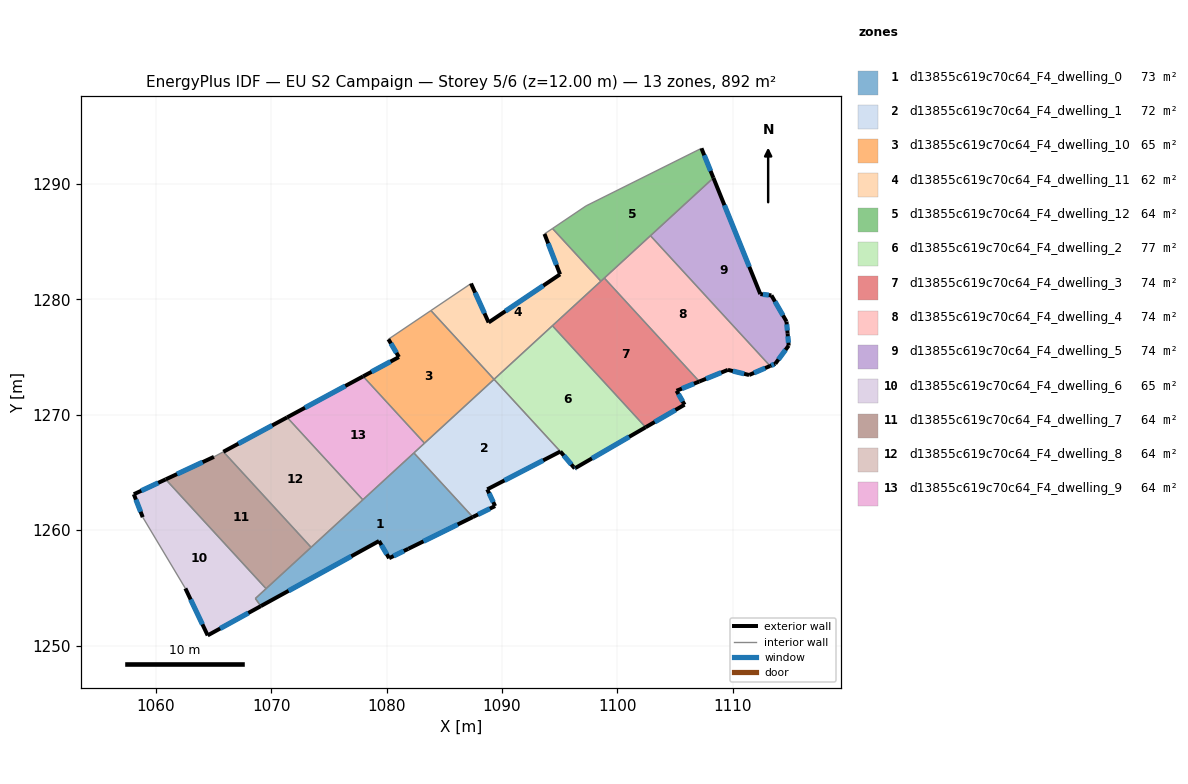
=== STOREY PLAN SPEC (per zone: floor XY polygon, exterior-wall plan segments, windows/doors) ===
zone 1: d13855c619c70c64_F4_dwelling_0  (73.0 m²)
  floor: (1082.36, 1266.70) (1087.46, 1261.14) (1081.87, 1258.38) (1080.21, 1257.57) (1079.34, 1259.06) (1069.09, 1253.42) (1068.62, 1254.08)
  exterior wall: (1081.87, 1258.38) – (1087.46, 1261.14)  [6.2 m]
    window: (1083.19, 1259.03) – (1086.15, 1260.49)  [5.3 m²]
  exterior wall: (1080.21, 1257.57) – (1081.87, 1258.38)  [1.9 m]
    window: (1080.60, 1257.76) – (1081.48, 1258.19)  [1.6 m²]
  exterior wall: (1079.34, 1259.06) – (1080.21, 1257.57)  [1.7 m]
    window: (1079.54, 1258.71) – (1080.00, 1257.92)  [1.5 m²]
  exterior wall: (1069.09, 1253.42) – (1079.34, 1259.06)  [11.7 m]
    window: (1071.50, 1254.74) – (1076.93, 1257.74)  [9.9 m²]
  interior walls: 6
zone 2: d13855c619c70c64_F4_dwelling_1  (71.8 m²)
  floor: (1089.31, 1273.08) (1095.05, 1266.82) (1088.72, 1263.54) (1089.40, 1262.09) (1087.46, 1261.14) (1082.36, 1266.70)
  exterior wall: (1088.72, 1263.54) – (1095.05, 1266.82)  [7.1 m]
    window: (1090.20, 1264.31) – (1093.57, 1266.05)  [6.0 m²]
  exterior wall: (1089.40, 1262.09) – (1088.72, 1263.54)  [1.6 m]
    window: (1089.24, 1262.43) – (1088.88, 1263.20)  [1.4 m²]
  exterior wall: (1087.46, 1261.14) – (1089.40, 1262.09)  [2.2 m]
    window: (1087.92, 1261.36) – (1088.94, 1261.87)  [1.8 m²]
  interior walls: 4
zone 3: d13855c619c70c64_F4_dwelling_10  (65.4 m²)
  floor: (1083.83, 1279.04) (1089.31, 1273.08) (1083.28, 1267.54) (1077.96, 1273.33) (1081.06, 1275.01) (1080.15, 1276.55)
  exterior wall: (1081.06, 1275.01) – (1077.96, 1273.33)  [3.5 m]
    window: (1080.33, 1274.61) – (1078.69, 1273.73)  [3.0 m²]
  exterior wall: (1080.15, 1276.55) – (1081.06, 1275.01)  [1.8 m]
    window: (1080.36, 1276.19) – (1080.85, 1275.37)  [1.5 m²]
  interior walls: 4
zone 4: d13855c619c70c64_F4_dwelling_11  (62.1 m²)
  floor: (1094.37, 1286.15) (1098.57, 1281.58) (1089.31, 1273.08) (1083.83, 1279.04) (1087.31, 1281.38) (1088.84, 1278.00) (1095.03, 1282.18) (1093.68, 1285.68)
  exterior wall: (1093.68, 1285.68) – (1095.03, 1282.18)  [3.8 m]
    window: (1093.99, 1284.86) – (1094.71, 1283.00)  [3.2 m²]
  exterior wall: (1088.84, 1278.00) – (1087.31, 1281.38)  [3.7 m]
    window: (1088.48, 1278.80) – (1087.67, 1280.59)  [3.1 m²]
  exterior wall: (1095.03, 1282.18) – (1088.84, 1278.00)  [7.5 m]
    window: (1093.57, 1281.20) – (1090.29, 1278.98)  [6.3 m²]
  interior walls: 6
zone 5: d13855c619c70c64_F4_dwelling_12  (63.8 m²)
  floor: (1107.28, 1293.10) (1108.32, 1290.54) (1098.57, 1281.58) (1094.37, 1286.15) (1097.29, 1288.11)
  exterior wall: (1108.32, 1290.54) – (1107.28, 1293.10)  [2.8 m]
    window: (1108.08, 1291.14) – (1107.53, 1292.50)  [2.3 m²]
  interior walls: 6
zone 6: d13855c619c70c64_F4_dwelling_2  (76.9 m²)
  floor: (1094.36, 1277.72) (1102.45, 1268.92) (1096.36, 1265.39) (1096.30, 1265.35) (1095.05, 1266.82) (1089.31, 1273.08)
  exterior wall: (1096.36, 1265.39) – (1102.45, 1268.92)  [7.0 m]
    window: (1097.79, 1266.22) – (1101.02, 1268.09)  [5.9 m²]
  exterior wall: (1096.30, 1265.35) – (1096.36, 1265.39)  [0.1 m]
    window: (1096.31, 1265.36) – (1096.35, 1265.38)  [0.1 m²]
  exterior wall: (1095.05, 1266.82) – (1096.30, 1265.35)  [1.9 m]
    window: (1095.35, 1266.47) – (1096.01, 1265.70)  [1.6 m²]
  interior walls: 3
zone 7: d13855c619c70c64_F4_dwelling_3  (74.4 m²)
  floor: (1098.86, 1281.85) (1107.10, 1272.89) (1105.12, 1272.08) (1105.82, 1270.88) (1102.45, 1268.92) (1094.36, 1277.72)
  exterior wall: (1105.12, 1272.08) – (1107.10, 1272.89)  [2.1 m]
    window: (1105.59, 1272.27) – (1106.63, 1272.70)  [1.8 m²]
  exterior wall: (1105.82, 1270.88) – (1105.12, 1272.08)  [1.4 m]
    window: (1105.66, 1271.16) – (1105.29, 1271.80)  [1.2 m²]
  exterior wall: (1102.45, 1268.92) – (1105.82, 1270.88)  [3.9 m]
    window: (1103.24, 1269.38) – (1105.03, 1270.42)  [3.3 m²]
  interior walls: 4
zone 8: d13855c619c70c64_F4_dwelling_4  (74.4 m²)
  floor: (1102.86, 1285.53) (1113.23, 1274.23) (1111.41, 1273.45) (1109.58, 1273.90) (1107.10, 1272.89) (1098.86, 1281.85)
  exterior wall: (1111.41, 1273.45) – (1113.23, 1274.23)  [2.0 m]
    window: (1111.84, 1273.63) – (1112.81, 1274.05)  [1.7 m²]
  exterior wall: (1109.58, 1273.90) – (1111.41, 1273.45)  [1.9 m]
    window: (1110.01, 1273.79) – (1110.98, 1273.55)  [1.6 m²]
  exterior wall: (1107.10, 1272.89) – (1109.58, 1273.90)  [2.7 m]
    window: (1107.68, 1273.12) – (1109.00, 1273.66)  [2.3 m²]
  interior walls: 3
zone 9: d13855c619c70c64_F4_dwelling_5  (74.4 m²)
  floor: (1108.32, 1290.54) (1112.39, 1280.46) (1113.35, 1280.35) (1114.66, 1278.08) (1114.75, 1277.06) (1114.85, 1276.00) (1113.68, 1274.43) (1113.23, 1274.23) (1102.86, 1285.53)
  exterior wall: (1114.85, 1276.00) – (1114.75, 1277.06)  [1.1 m]
    window: (1114.82, 1276.25) – (1114.77, 1276.81)  [0.9 m²]
  exterior wall: (1113.68, 1274.43) – (1114.85, 1276.00)  [2.0 m]
    window: (1113.96, 1274.80) – (1114.57, 1275.63)  [1.6 m²]
  exterior wall: (1113.23, 1274.23) – (1113.68, 1274.43)  [0.5 m]
    window: (1113.34, 1274.28) – (1113.58, 1274.38)  [0.4 m²]
  exterior wall: (1112.39, 1280.46) – (1108.32, 1290.54)  [10.9 m]
    window: (1111.43, 1282.83) – (1109.28, 1288.17)  [9.2 m²]
  exterior wall: (1113.35, 1280.35) – (1112.39, 1280.46)  [1.0 m]
    window: (1113.12, 1280.38) – (1112.61, 1280.44)  [0.8 m²]
  exterior wall: (1114.66, 1278.08) – (1113.35, 1280.35)  [2.6 m]
    window: (1114.35, 1278.62) – (1113.66, 1279.82)  [2.2 m²]
  exterior wall: (1114.75, 1277.06) – (1114.66, 1278.08)  [1.0 m]
    window: (1114.73, 1277.30) – (1114.68, 1277.84)  [0.9 m²]
  interior walls: 2
zone 10: d13855c619c70c64_F4_dwelling_6  (65.1 m²)
  floor: (1060.84, 1264.40) (1069.54, 1254.93) (1068.62, 1254.08) (1069.09, 1253.42) (1064.48, 1250.88) (1062.55, 1254.95) (1058.85, 1261.13) (1058.08, 1263.12)
  exterior wall: (1062.55, 1254.95) – (1064.48, 1250.88)  [4.5 m]
    window: (1063.00, 1254.00) – (1064.03, 1251.84)  [3.8 m²]
  exterior wall: (1058.08, 1263.12) – (1058.85, 1261.13)  [2.1 m]
    window: (1058.26, 1262.65) – (1058.67, 1261.59)  [1.8 m²]
  exterior wall: (1060.84, 1264.40) – (1058.08, 1263.12)  [3.0 m]
    window: (1060.19, 1264.10) – (1058.73, 1263.42)  [2.6 m²]
  exterior wall: (1064.48, 1250.88) – (1069.09, 1253.42)  [5.3 m]
    window: (1065.56, 1251.47) – (1068.00, 1252.82)  [4.4 m²]
  interior walls: 4
zone 11: d13855c619c70c64_F4_dwelling_7  (63.7 m²)
  floor: (1065.84, 1266.80) (1073.45, 1258.51) (1069.54, 1254.93) (1060.84, 1264.40) (1065.03, 1266.36)
  exterior wall: (1065.03, 1266.36) – (1060.84, 1264.40)  [4.6 m]
    window: (1064.04, 1265.90) – (1061.83, 1264.86)  [3.9 m²]
  interior walls: 4
zone 12: d13855c619c70c64_F4_dwelling_8  (63.8 m²)
  floor: (1071.37, 1269.78) (1077.93, 1262.63) (1073.45, 1258.51) (1065.84, 1266.80)
  exterior wall: (1071.37, 1269.78) – (1065.84, 1266.80)  [6.3 m]
    window: (1070.07, 1269.08) – (1067.14, 1267.50)  [5.3 m²]
  interior walls: 3
zone 13: d13855c619c70c64_F4_dwelling_9  (63.7 m²)
  floor: (1077.96, 1273.33) (1083.28, 1267.54) (1077.93, 1262.63) (1071.37, 1269.78)
  exterior wall: (1077.96, 1273.33) – (1071.37, 1269.78)  [7.5 m]
    window: (1076.41, 1272.50) – (1072.92, 1270.61)  [6.3 m²]
  interior walls: 4

=== DERIVED (storey summary) ===
Building: EU S2 Campaign
Storey: 5 of 6  (floor level z = 12.00 m)
Storey gross floor area: 892.5 m²
Zones on this storey: 13
  - d13855c619c70c64_F4_dwelling_0: floor 73.0 m²; exterior wall 21.5 m (64.5 m²); 4 window(s) 18.1 m²; WWR 28.1%
  - d13855c619c70c64_F4_dwelling_1: floor 71.8 m²; exterior wall 10.9 m (32.7 m²); 3 window(s) 9.2 m²; WWR 28.1%
  - d13855c619c70c64_F4_dwelling_10: floor 65.4 m²; exterior wall 5.3 m (16.0 m²); 2 window(s) 4.5 m²; WWR 28.1%
  - d13855c619c70c64_F4_dwelling_11: floor 62.1 m²; exterior wall 14.9 m (44.8 m²); 3 window(s) 12.6 m²; WWR 28.1%
  - d13855c619c70c64_F4_dwelling_12: floor 63.8 m²; exterior wall 2.8 m (8.3 m²); 1 window(s) 2.3 m²; WWR 28.1%
  - d13855c619c70c64_F4_dwelling_2: floor 76.9 m²; exterior wall 9.0 m (27.1 m²); 3 window(s) 7.6 m²; WWR 28.1%
  - d13855c619c70c64_F4_dwelling_3: floor 74.4 m²; exterior wall 7.4 m (22.3 m²); 3 window(s) 6.3 m²; WWR 28.1%
  - d13855c619c70c64_F4_dwelling_4: floor 74.4 m²; exterior wall 6.5 m (19.6 m²); 3 window(s) 5.5 m²; WWR 28.1%
  - d13855c619c70c64_F4_dwelling_5: floor 74.4 m²; exterior wall 19.0 m (57.0 m²); 7 window(s) 16.0 m²; WWR 28.1%
  - d13855c619c70c64_F4_dwelling_6: floor 65.1 m²; exterior wall 14.9 m (44.8 m²); 4 window(s) 12.6 m²; WWR 28.1%
  - d13855c619c70c64_F4_dwelling_7: floor 63.7 m²; exterior wall 4.6 m (13.8 m²); 1 window(s) 3.9 m²; WWR 28.1%
  - d13855c619c70c64_F4_dwelling_8: floor 63.8 m²; exterior wall 6.3 m (18.8 m²); 1 window(s) 5.3 m²; WWR 28.1%
  - d13855c619c70c64_F4_dwelling_9: floor 63.7 m²; exterior wall 7.5 m (22.5 m²); 1 window(s) 6.3 m²; WWR 28.1%
Zone adjacency (shared interzone walls):
  - d13855c619c70c64_F4_dwelling_0 ↔ d13855c619c70c64_F4_dwelling_1
  - d13855c619c70c64_F4_dwelling_0 ↔ d13855c619c70c64_F4_dwelling_6
  - d13855c619c70c64_F4_dwelling_0 ↔ d13855c619c70c64_F4_dwelling_7
  - d13855c619c70c64_F4_dwelling_0 ↔ d13855c619c70c64_F4_dwelling_8
  - d13855c619c70c64_F4_dwelling_0 ↔ d13855c619c70c64_F4_dwelling_9
  - d13855c619c70c64_F4_dwelling_1 ↔ d13855c619c70c64_F4_dwelling_10
  - d13855c619c70c64_F4_dwelling_1 ↔ d13855c619c70c64_F4_dwelling_2
  - d13855c619c70c64_F4_dwelling_1 ↔ d13855c619c70c64_F4_dwelling_9
  - d13855c619c70c64_F4_dwelling_10 ↔ d13855c619c70c64_F4_dwelling_11
  - d13855c619c70c64_F4_dwelling_10 ↔ d13855c619c70c64_F4_dwelling_9
  - d13855c619c70c64_F4_dwelling_11 ↔ d13855c619c70c64_F4_dwelling_12
  - d13855c619c70c64_F4_dwelling_11 ↔ d13855c619c70c64_F4_dwelling_2
  - d13855c619c70c64_F4_dwelling_11 ↔ d13855c619c70c64_F4_dwelling_3
  - d13855c619c70c64_F4_dwelling_12 ↔ d13855c619c70c64_F4_dwelling_3
  - d13855c619c70c64_F4_dwelling_12 ↔ d13855c619c70c64_F4_dwelling_4
  - d13855c619c70c64_F4_dwelling_12 ↔ d13855c619c70c64_F4_dwelling_5
  - d13855c619c70c64_F4_dwelling_2 ↔ d13855c619c70c64_F4_dwelling_3
  - d13855c619c70c64_F4_dwelling_3 ↔ d13855c619c70c64_F4_dwelling_4
  - d13855c619c70c64_F4_dwelling_4 ↔ d13855c619c70c64_F4_dwelling_5
  - d13855c619c70c64_F4_dwelling_6 ↔ d13855c619c70c64_F4_dwelling_7
  - d13855c619c70c64_F4_dwelling_7 ↔ d13855c619c70c64_F4_dwelling_8
  - d13855c619c70c64_F4_dwelling_8 ↔ d13855c619c70c64_F4_dwelling_9